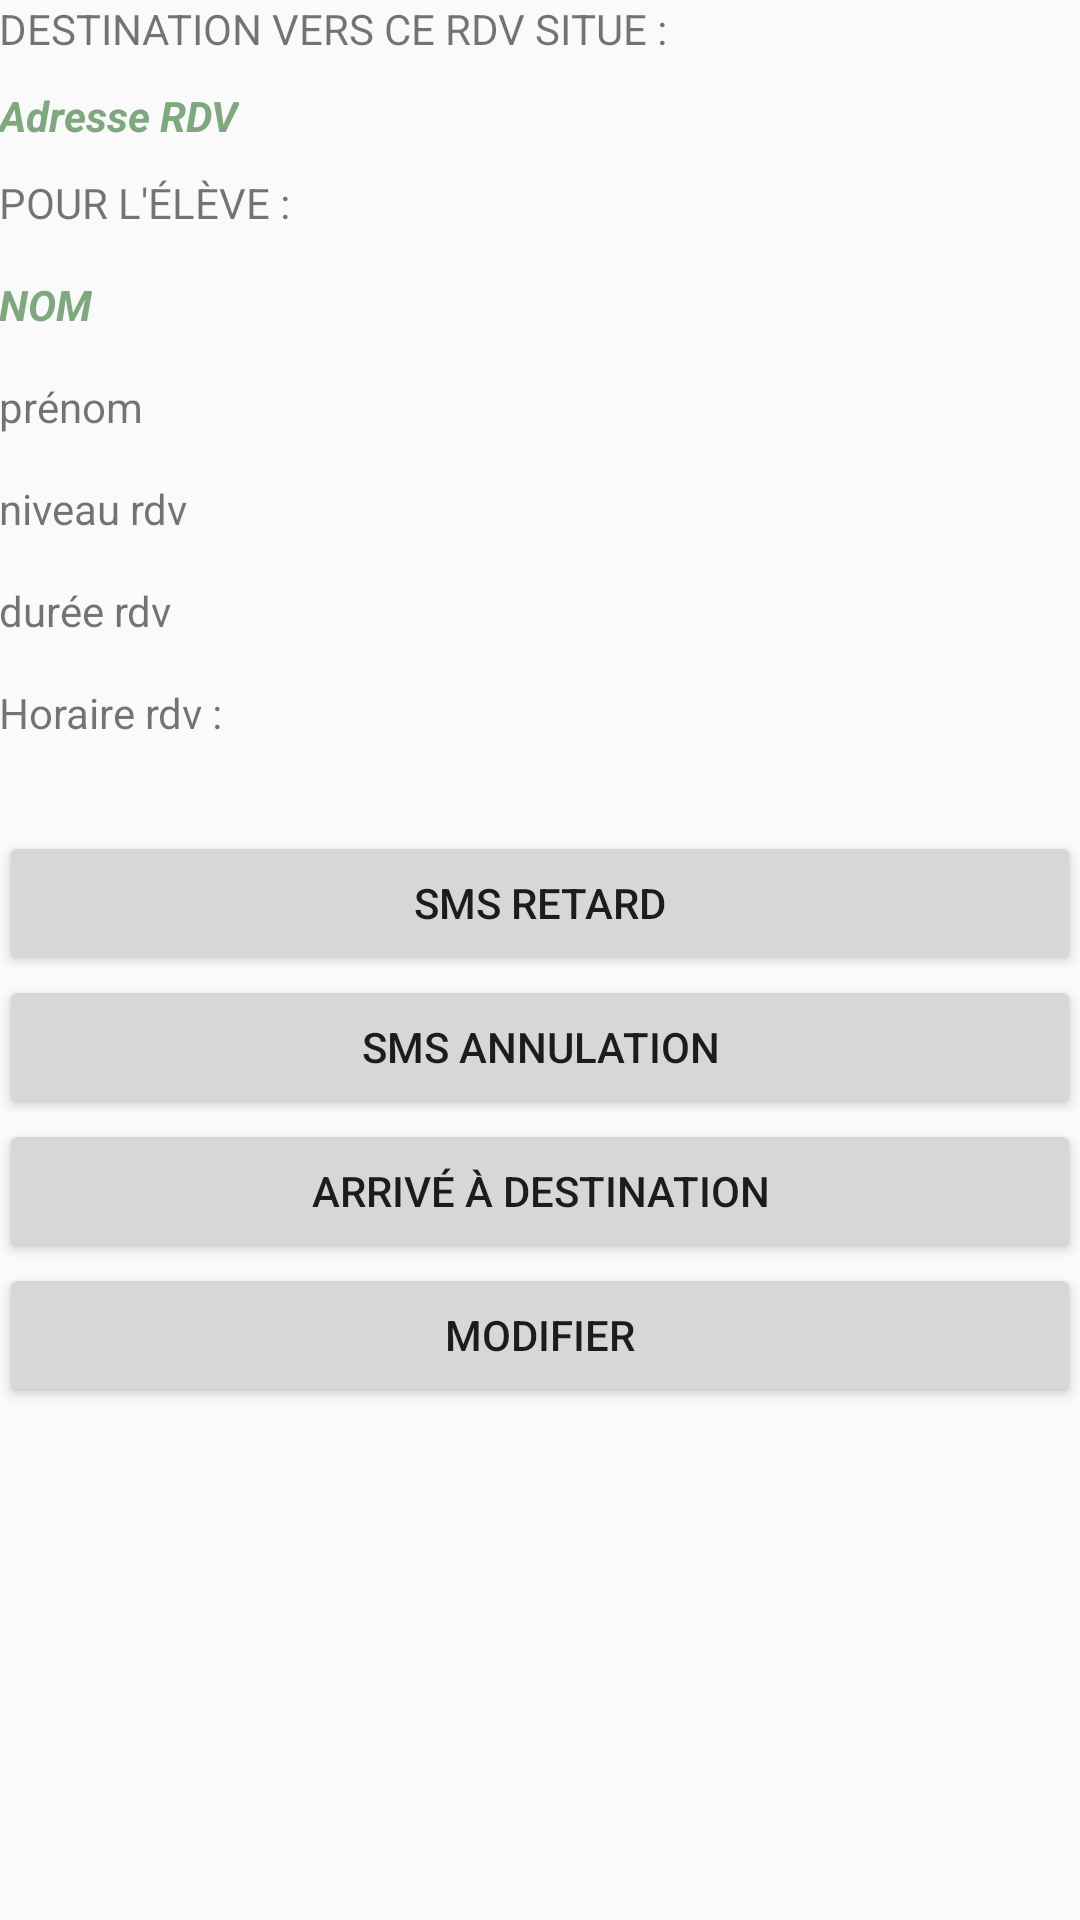

Layout XML and referenced resources for this Android screen:
<!-- AndroidManifest.xml: application theme AppTheme -->
<!-- res/layout/activity_seance_avant.xml -->
<LinearLayout
    xmlns:android="http://schemas.android.com/apk/res/android"
    xmlns:tools="http://schemas.android.com/tools"
    android:orientation="vertical"
    android:layout_width="match_parent"
    android:layout_height="match_parent"
    android:paddingLeft="@dimen/activity_horizontal_margin"
    android:paddingRight="@dimen/activity_horizontal_margin"
    android:paddingTop="@dimen/activity_vertical_margin"
    android:paddingBottom="@dimen/activity_vertical_margin"
    tools:context="com.cnam.mobile.gestemps.Trajet">

    <ScrollView
    android:orientation="vertical"
    android:layout_width="match_parent"
    android:layout_height="wrap_content">

        <LinearLayout
            android:layout_width="fill_parent"
            android:layout_height="wrap_content"
            android:orientation="vertical">

            <TextView
                android:id="@+id/titreView"
                android:text="DESTINATION VERS CE RDV SITUE :"
                android:layout_width="wrap_content"
                android:layout_height="wrap_content" />

            <TextView
                android:id="@+id/adresRdvView"
                android:text="Adresse RDV"
                android:layout_marginTop="10dp"
                android:clickable="true"
                android:textStyle="bold|italic"
                android:textColor="@color/abc_search_url_text"
                android:layout_width="wrap_content"
                android:layout_height="wrap_content" />

            <TextView
                android:id="@+id/titre2View"
                android:text="POUR L'ÉLÈVE :"
                android:layout_marginTop="10dp"
                android:layout_width="wrap_content"
                android:layout_height="wrap_content" />

            <TextView
                android:id="@+id/nomPersView"
                android:text="NOM"
                android:layout_marginTop="15dp"
                android:clickable="true"
                android:textStyle="bold|italic"
                android:textColor="@color/abc_search_url_text"
                android:layout_width="wrap_content"
                android:layout_height="wrap_content" />

            <TextView
                android:id="@+id/prenomPersView"
                android:text="prénom"
                android:layout_marginTop="15dp"
                android:layout_width="wrap_content"
                android:layout_height="wrap_content" />


            <TextView
                android:id="@+id/niveauRdvView"
                android:text="niveau rdv"
                android:layout_marginTop="15dp"
                android:layout_width="wrap_content"
                android:layout_height="wrap_content" />

            <TextView
                android:id="@+id/dureeRdvView"
                android:text="durée rdv"
                android:layout_below="@+id/niveauRdvView"
                android:layout_marginTop="15dp"
                android:layout_width="wrap_content"
                android:layout_height="wrap_content" />


            <TextView
                android:id="@+id/horaireRdvView"
                android:text="Horaire rdv : "
                android:layout_marginTop="15dp"
                android:layout_width="wrap_content"
                android:layout_height="wrap_content" />



            <Button
                android:id="@+id/btnRetard"
                android:layout_width="fill_parent"
                android:layout_height="wrap_content"
                android:text="SMS Retard"
                android:layout_marginTop="30dp"
                android:layout_gravity="center_horizontal"
                />

            <Button
                android:id="@+id/btnAnnule"
                android:layout_width="fill_parent"
                android:layout_height="wrap_content"
                android:text="SMS Annulation"
                android:layout_gravity="center_horizontal"
                />

            <Button
                android:id="@+id/btnArrive"
                android:layout_width="fill_parent"
                android:layout_height="wrap_content"
                android:text="Arrivé à destination"
                android:layout_gravity="center_horizontal"
                />

            <Button
                android:id="@+id/btnModifier"
                android:layout_width="fill_parent"
                android:layout_height="wrap_content"
                android:text="MODIFIER"
                android:layout_gravity="center_horizontal"
                />

        </LinearLayout>

    </ScrollView>
</LinearLayout>
<!-- resources referenced by this layout -->
<resources>
  <style name="AppTheme" parent="Theme.AppCompat.Light.DarkActionBar">
          
     </style>
</resources>
